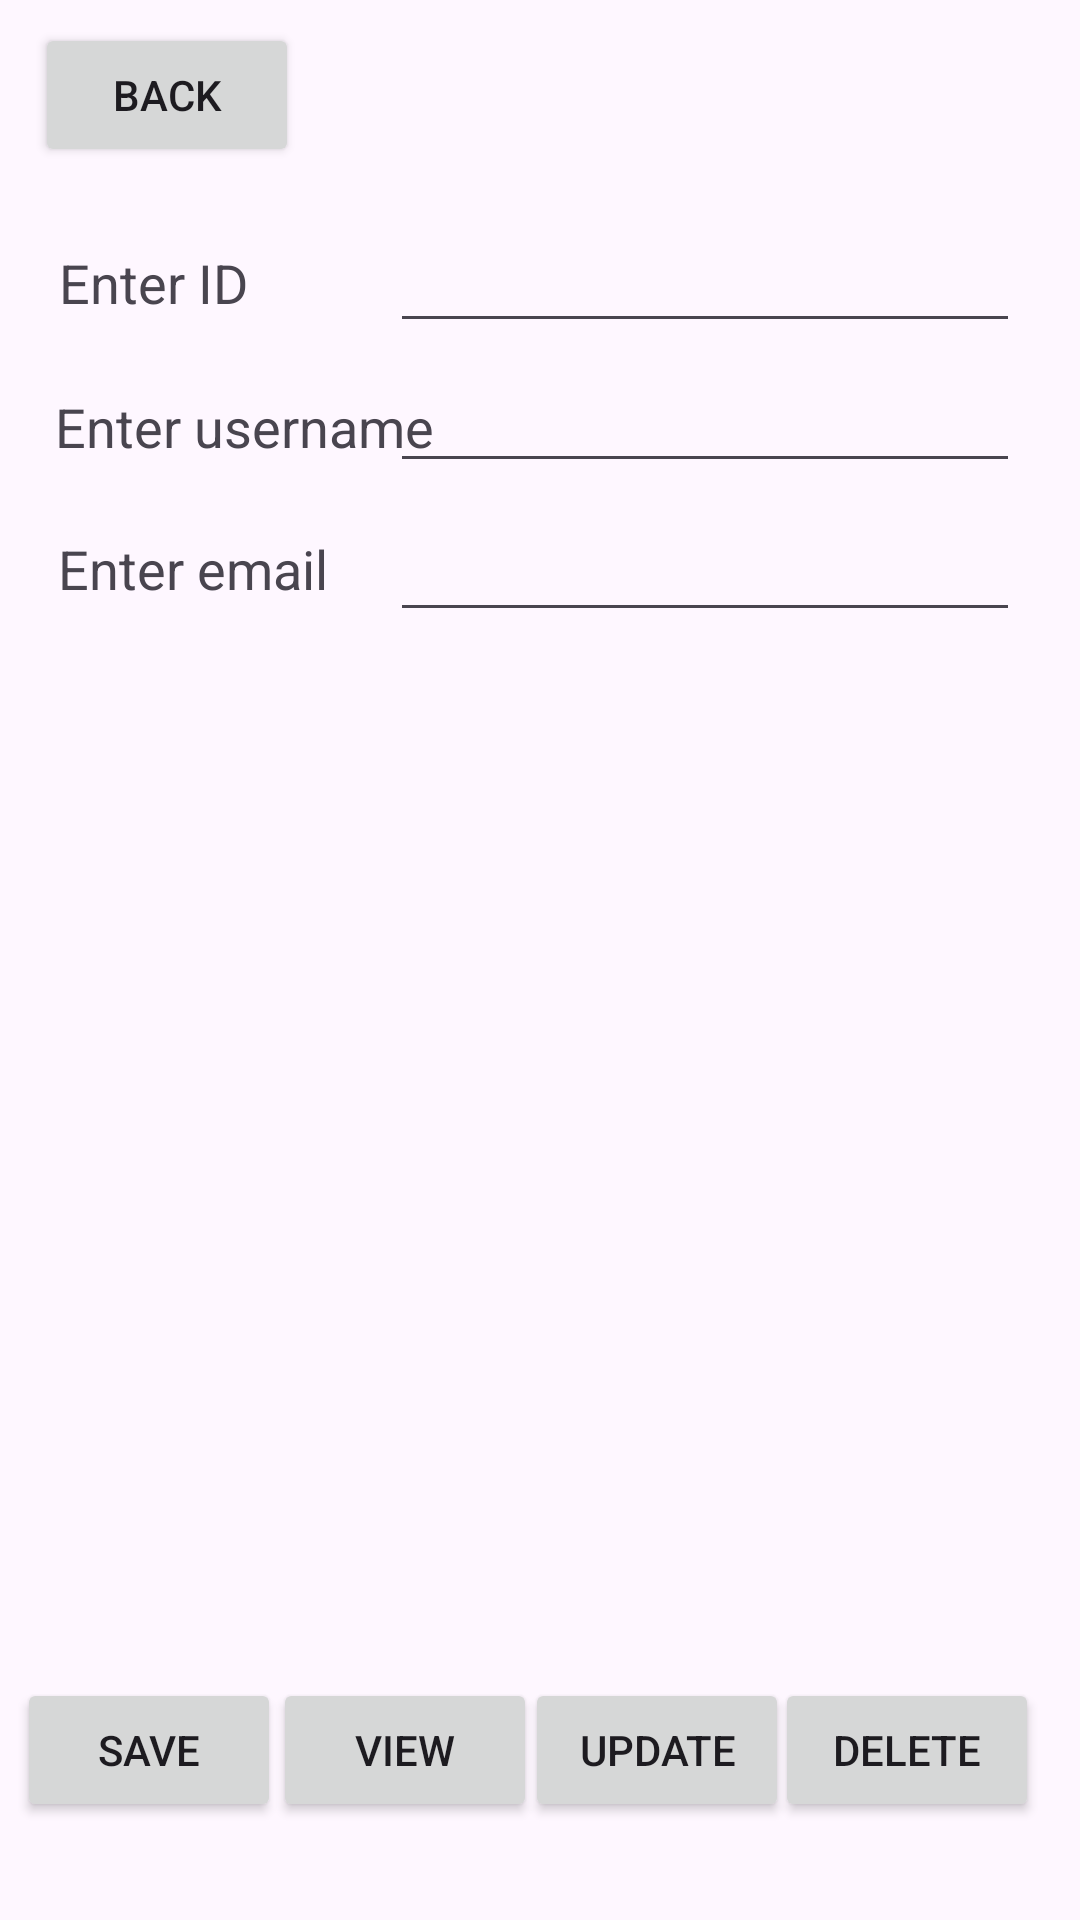

Layout XML and referenced resources for this Android screen:
<!-- AndroidManifest.xml: application theme Theme.MyData3ITD -->
<!-- res/layout/activity_database.xml -->
<?xml version="1.0" encoding="utf-8"?>
<androidx.constraintlayout.widget.ConstraintLayout xmlns:android="http://schemas.android.com/apk/res/android"
    xmlns:app="http://schemas.android.com/apk/res-auto"
    xmlns:tools="http://schemas.android.com/tools"
    android:layout_width="match_parent"
    android:layout_height="match_parent"
    tools:context=".Database">

    <EditText
        android:id="@+id/editTextUsername"
        android:layout_width="wrap_content"
        android:layout_height="wrap_content"
        android:ems="10"
        android:inputType="text"
        android:text=""
        app:layout_constraintBottom_toBottomOf="parent"
        app:layout_constraintEnd_toEndOf="parent"
        app:layout_constraintHorizontal_bias="0.867"
        app:layout_constraintStart_toStartOf="parent"
        app:layout_constraintTop_toTopOf="parent"
        app:layout_constraintVertical_bias="0.2" />

    <TextView
        android:id="@+id/textView"
        android:layout_width="wrap_content"
        android:layout_height="wrap_content"
        android:text="Enter ID"
        android:textSize="18sp"
        app:layout_constraintBottom_toBottomOf="parent"
        app:layout_constraintEnd_toEndOf="parent"
        app:layout_constraintHorizontal_bias="0.066"
        app:layout_constraintStart_toStartOf="parent"
        app:layout_constraintTop_toTopOf="parent"
        app:layout_constraintVertical_bias="0.133" />

    <TextView
        android:id="@+id/textView3"
        android:layout_width="wrap_content"
        android:layout_height="wrap_content"
        android:text="Enter email"
        android:textSize="18sp"
        app:layout_constraintBottom_toBottomOf="parent"
        app:layout_constraintEnd_toEndOf="parent"
        app:layout_constraintHorizontal_bias="0.071"
        app:layout_constraintStart_toStartOf="parent"
        app:layout_constraintTop_toTopOf="parent"
        app:layout_constraintVertical_bias="0.288" />

    <EditText
        android:id="@+id/editTextID"
        android:layout_width="wrap_content"
        android:layout_height="wrap_content"
        android:ems="10"
        android:inputType="text"
        android:text=""
        app:layout_constraintBottom_toBottomOf="parent"
        app:layout_constraintEnd_toEndOf="parent"
        app:layout_constraintHorizontal_bias="0.867"
        app:layout_constraintStart_toStartOf="parent"
        app:layout_constraintTop_toTopOf="parent"
        app:layout_constraintVertical_bias="0.122" />

    <EditText
        android:id="@+id/editTextEmail"
        android:layout_width="wrap_content"
        android:layout_height="wrap_content"
        android:ems="10"
        android:inputType="text"
        android:text=""
        app:layout_constraintBottom_toBottomOf="parent"
        app:layout_constraintEnd_toEndOf="parent"
        app:layout_constraintHorizontal_bias="0.867"
        app:layout_constraintStart_toStartOf="parent"
        app:layout_constraintTop_toTopOf="parent"
        app:layout_constraintVertical_bias="0.283" />

    <TextView
        android:id="@+id/textView2"
        android:layout_width="wrap_content"
        android:layout_height="wrap_content"
        android:text="Enter username"
        android:textSize="18sp"
        app:layout_constraintBottom_toBottomOf="parent"
        app:layout_constraintEnd_toEndOf="parent"
        app:layout_constraintHorizontal_bias="0.079"
        app:layout_constraintStart_toStartOf="parent"
        app:layout_constraintTop_toTopOf="parent"
        app:layout_constraintVertical_bias="0.211" />

    <ListView
        android:layout_width="450dp"
        android:layout_height="399dp"
        app:layout_constraintBottom_toBottomOf="parent"
        app:layout_constraintEnd_toEndOf="parent"
        app:layout_constraintStart_toStartOf="parent"
        app:layout_constraintTop_toTopOf="parent"
        app:layout_constraintVertical_bias="0.7" />

    <Button
        android:id="@+id/btnSave"
        android:layout_width="wrap_content"
        android:layout_height="wrap_content"
        android:text="Save"
        app:layout_constraintBottom_toBottomOf="parent"
        app:layout_constraintEnd_toEndOf="parent"
        app:layout_constraintHorizontal_bias="0.021"
        app:layout_constraintStart_toStartOf="parent"
        app:layout_constraintTop_toTopOf="parent"
        app:layout_constraintVertical_bias="0.945" />

    <Button
        android:id="@+id/btnView"
        android:layout_width="wrap_content"
        android:layout_height="wrap_content"
        android:text="View"
        app:layout_constraintBottom_toBottomOf="parent"
        app:layout_constraintEnd_toEndOf="parent"
        app:layout_constraintHorizontal_bias="0.334"
        app:layout_constraintStart_toStartOf="parent"
        app:layout_constraintTop_toTopOf="parent"
        app:layout_constraintVertical_bias="0.945" />

    <Button
        android:id="@+id/btnUpdate"
        android:layout_width="wrap_content"
        android:layout_height="wrap_content"
        android:text="Update"
        app:layout_constraintBottom_toBottomOf="parent"
        app:layout_constraintEnd_toEndOf="parent"
        app:layout_constraintHorizontal_bias="0.643"
        app:layout_constraintStart_toStartOf="parent"
        app:layout_constraintTop_toTopOf="parent"
        app:layout_constraintVertical_bias="0.945" />

    <Button
        android:id="@+id/btnDelete"
        android:layout_width="wrap_content"
        android:layout_height="wrap_content"
        android:text="Delete"
        app:layout_constraintBottom_toBottomOf="parent"
        app:layout_constraintEnd_toEndOf="parent"
        app:layout_constraintHorizontal_bias="0.95"
        app:layout_constraintStart_toStartOf="parent"
        app:layout_constraintTop_toTopOf="parent"
        app:layout_constraintVertical_bias="0.945" />

    <Button
        android:id="@+id/btnBack"
        android:layout_width="wrap_content"
        android:layout_height="wrap_content"
        android:text="Back"
        app:layout_constraintBottom_toBottomOf="parent"
        app:layout_constraintEnd_toEndOf="parent"
        app:layout_constraintHorizontal_bias="0.043"
        app:layout_constraintStart_toStartOf="parent"
        app:layout_constraintTop_toTopOf="parent"
        app:layout_constraintVertical_bias="0.013" />

</androidx.constraintlayout.widget.ConstraintLayout>
<!-- resources referenced by this layout -->
<resources>
  <style name="Theme.MyData3ITD" parent="Base.Theme.MyData3ITD" />
  <style name="Base.Theme.MyData3ITD" parent="Theme.Material3.DayNight.NoActionBar">
          
          
      </style>
</resources>
